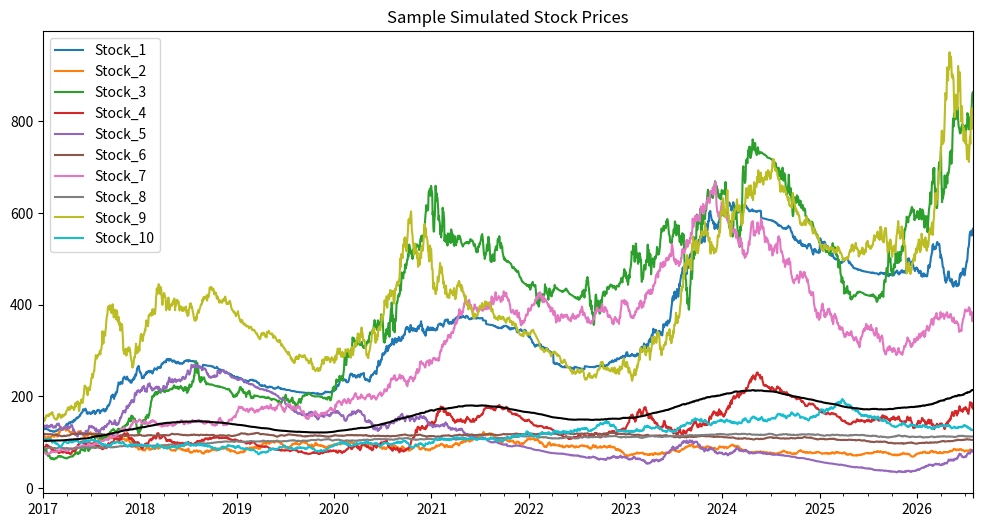
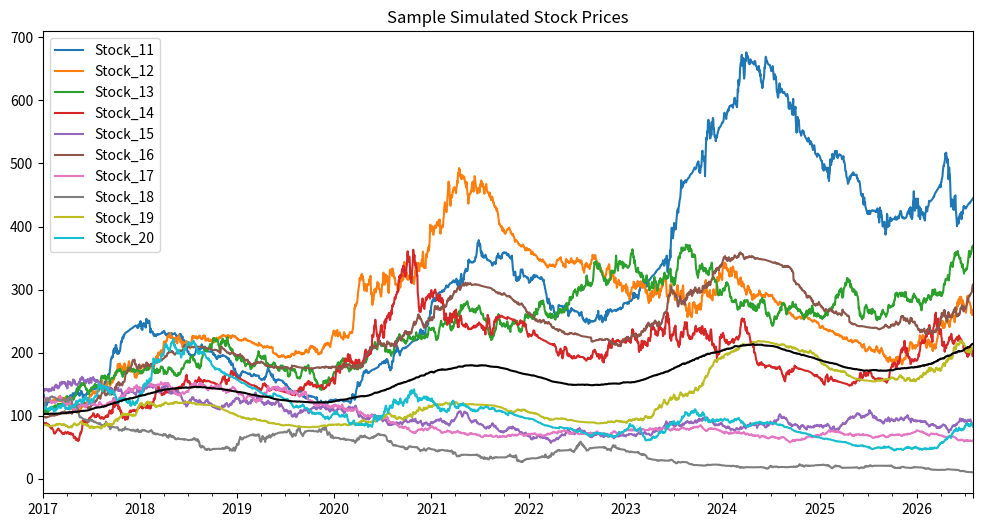
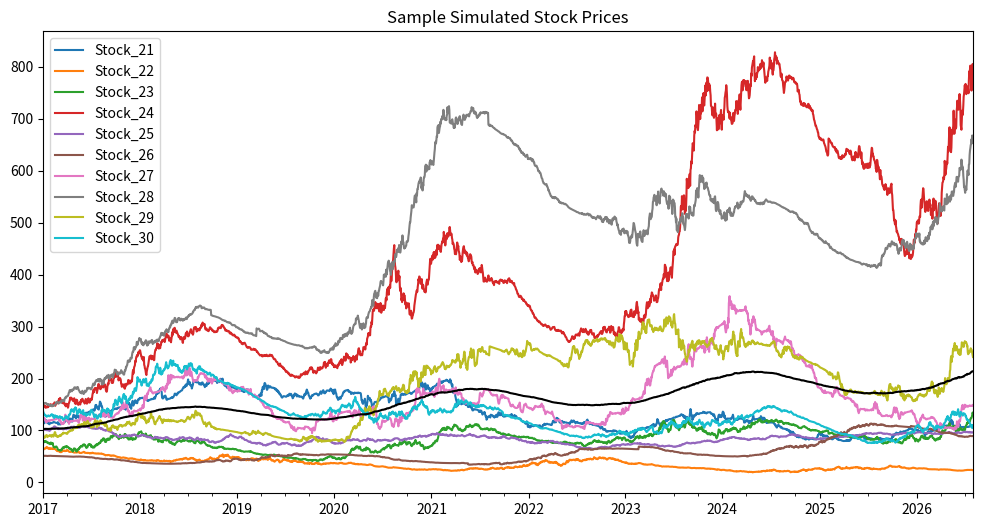
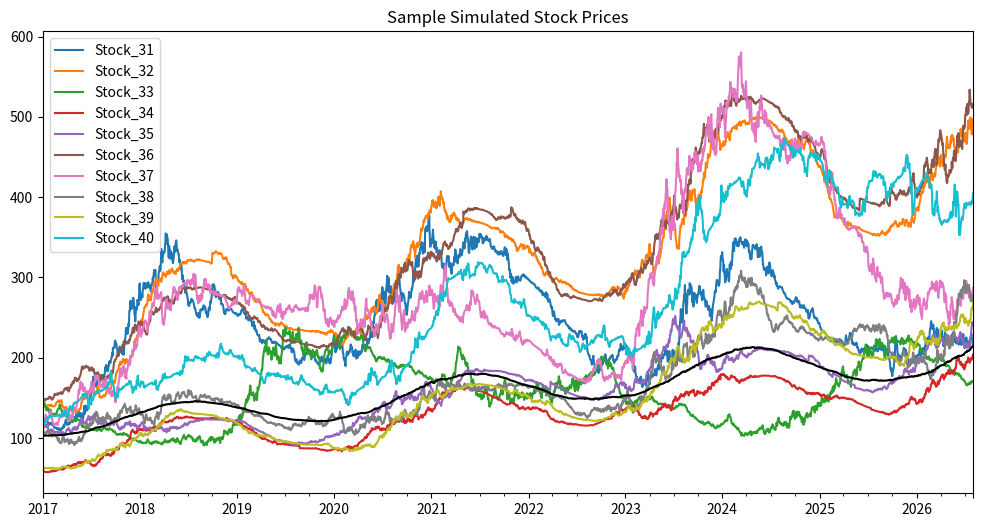
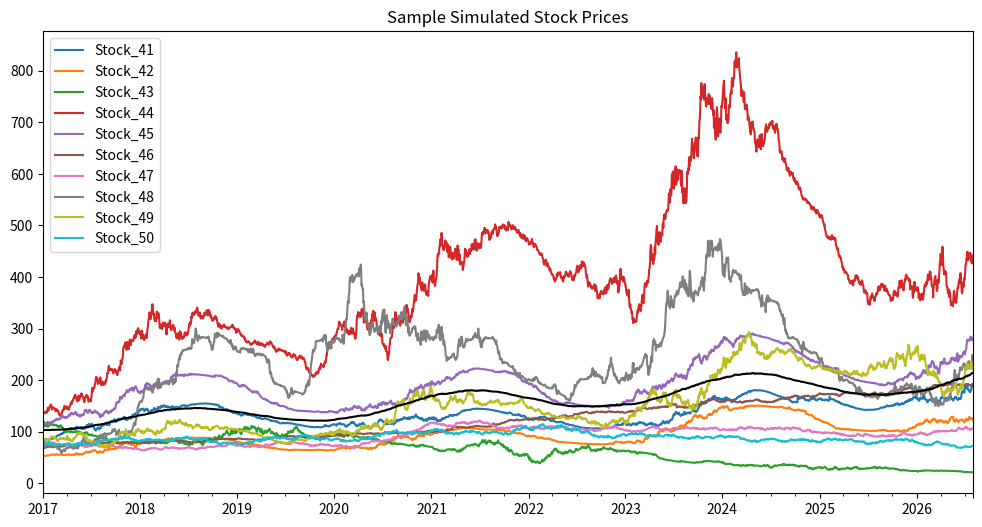
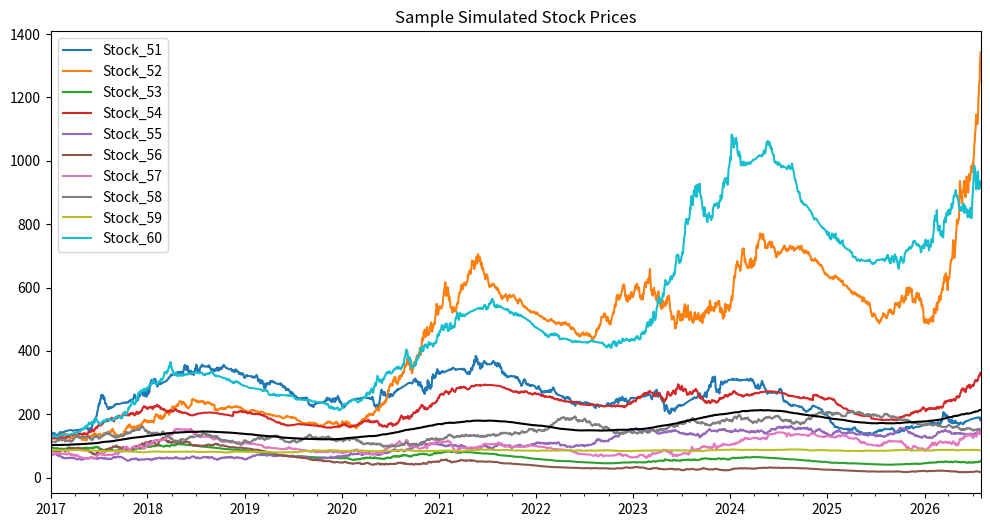
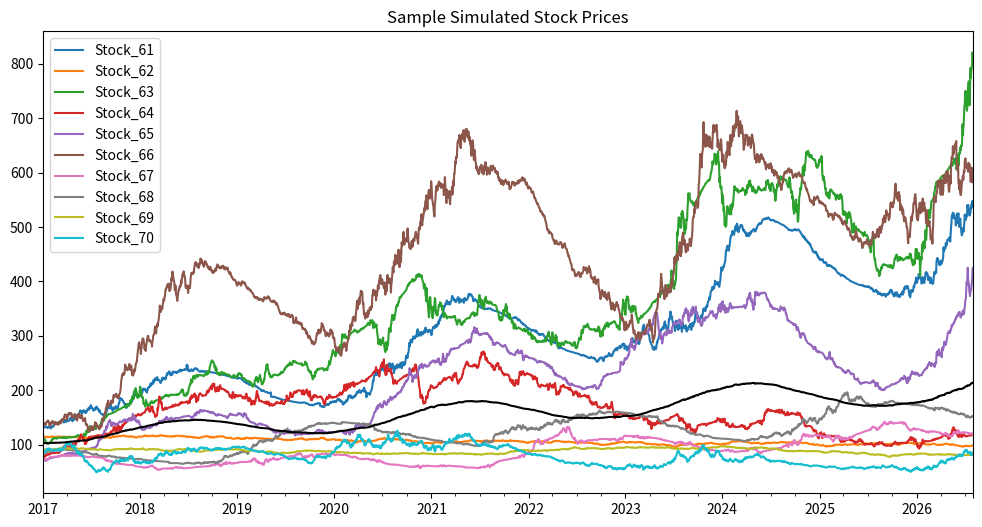
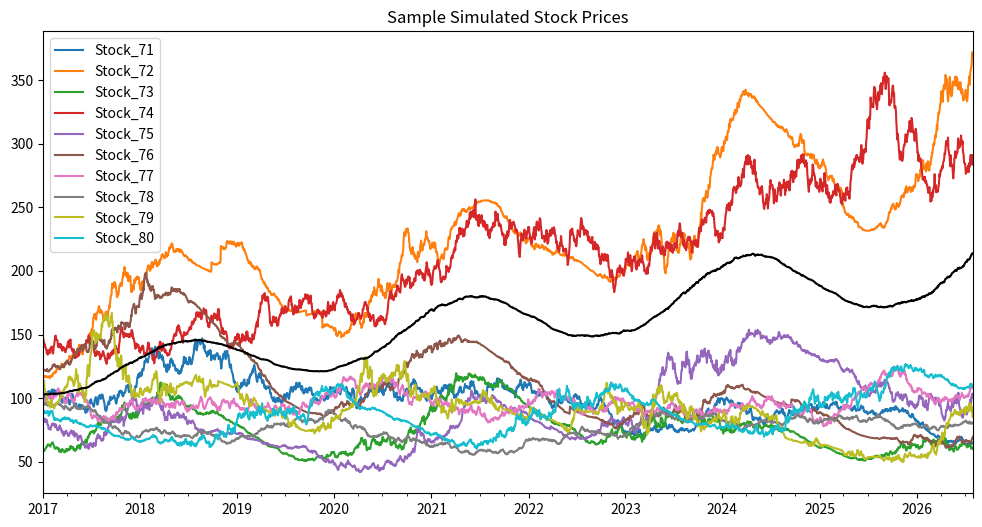
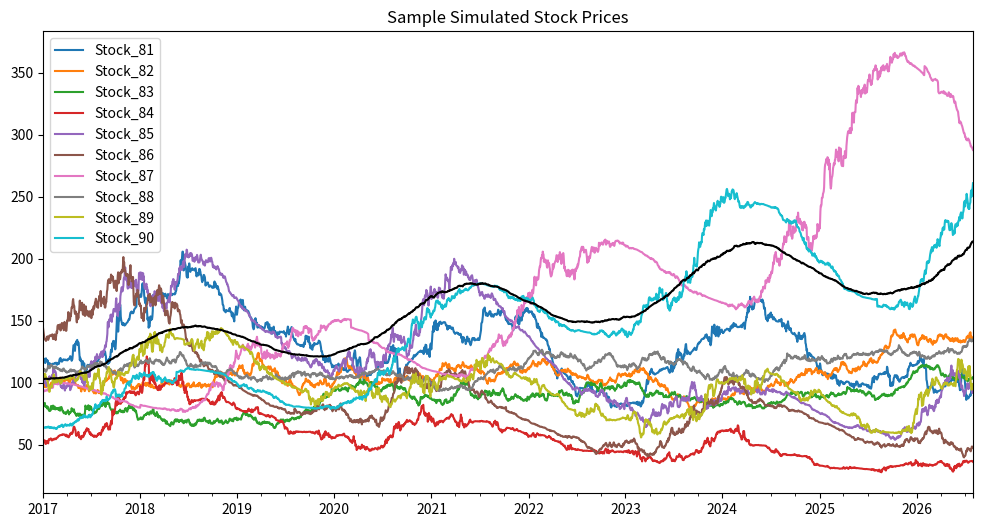
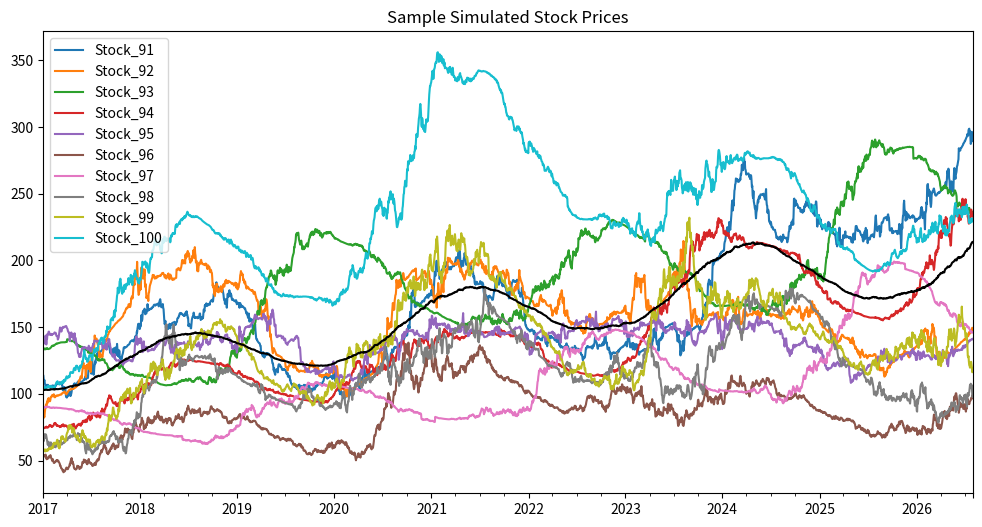
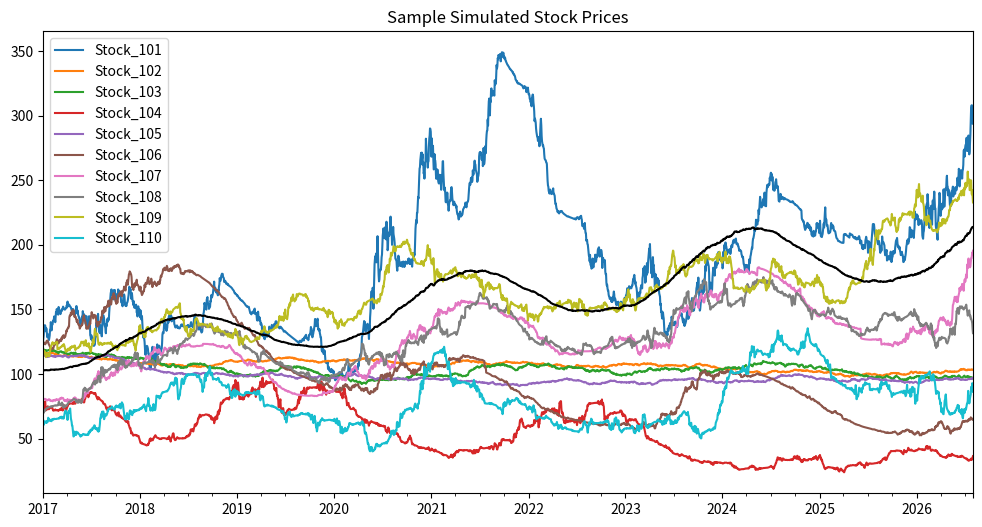
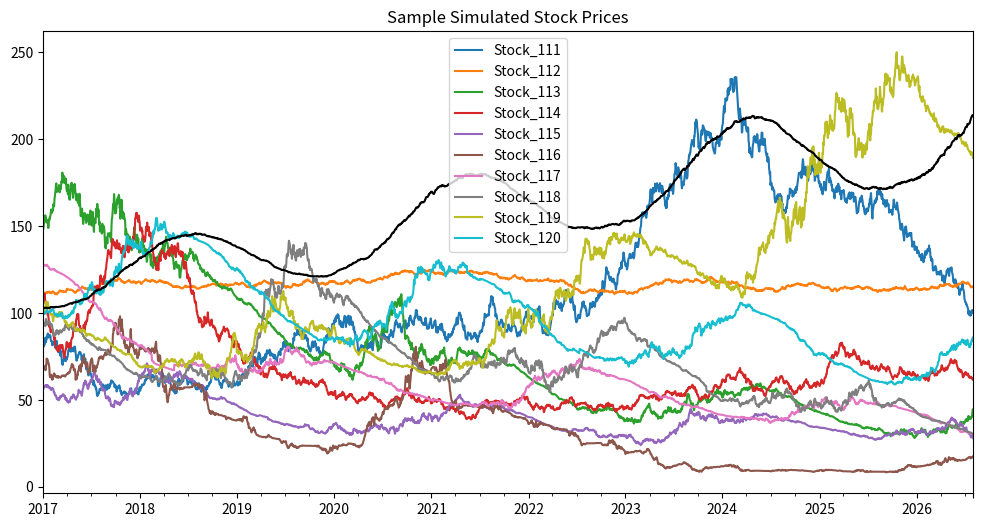
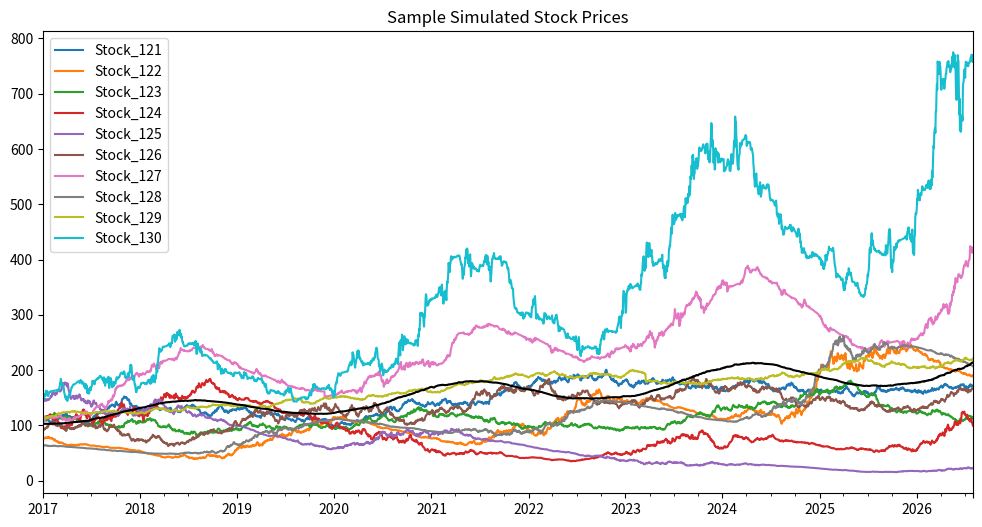
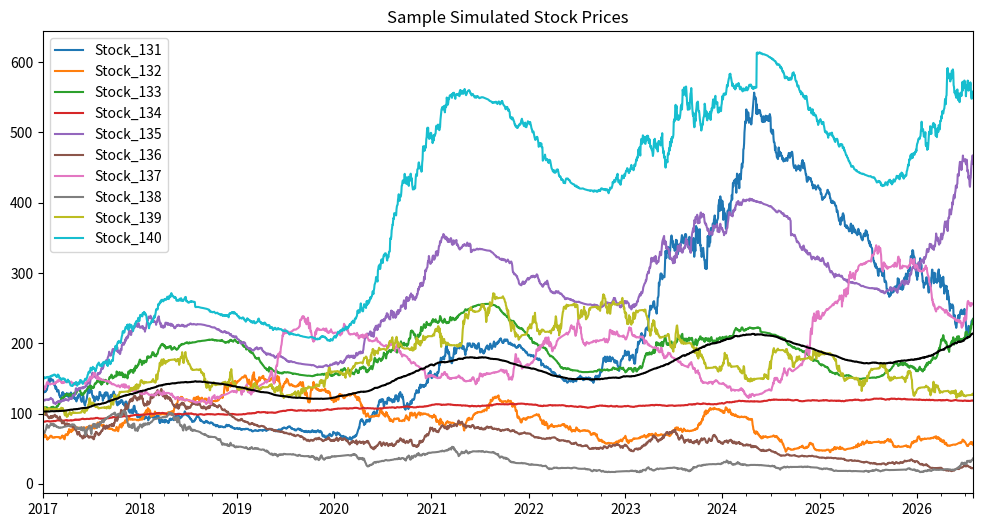
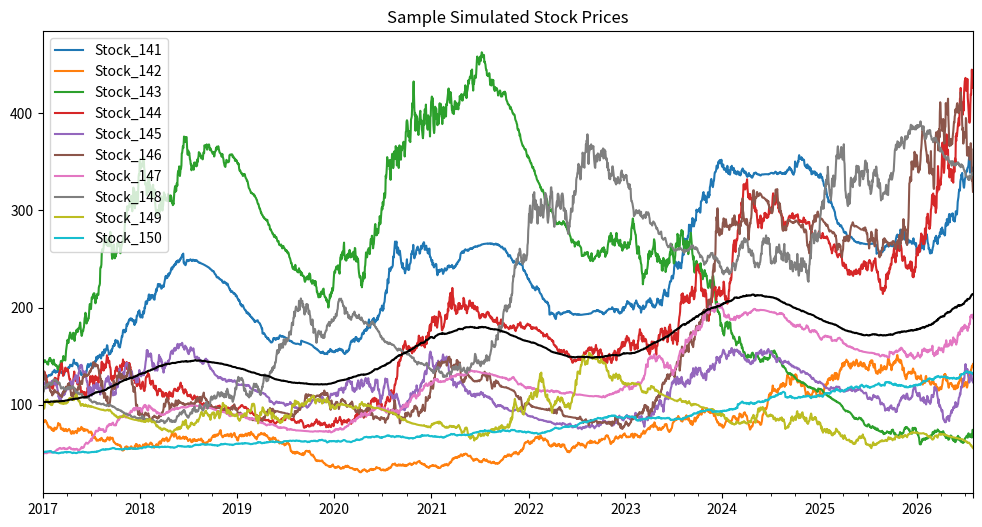
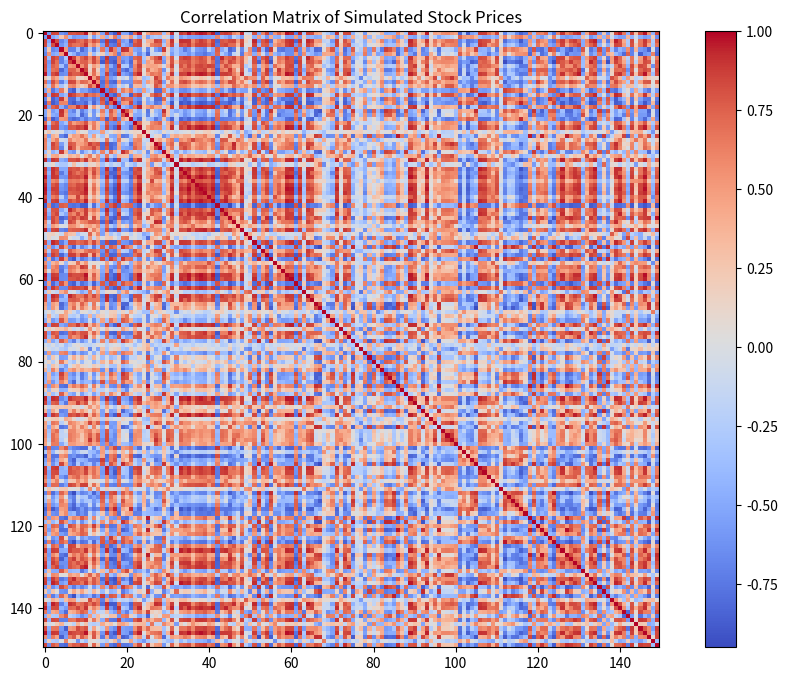

Write the Python code that produced these figures, in order.
import numpy as np
import pandas as pd
import matplotlib.pyplot as plt

np.random.seed(133455)
#np.random.seed(13379)
def simulate_ornstein_uhlenbeck(mu, theta, sigma, dt, n_steps, X0):
    """
    Simulate the Ornstein-Uhlenbeck process using the Euler-Maruyama method.
    """

    # Initialize the array to store the process values
    X = np.zeros(n_steps)
    X[0] = X0

    # Simulate the Ornstein-Uhlenbeck process
    for t in range(1, n_steps):
        Z = np.random.normal(0, 1)  # Random normal noise
        X[t] = X[t-1] + theta * (mu - X[t-1]) * dt + sigma * np.sqrt(dt) * Z

    return X

if __name__ == "__main__":
    # Parameters
    n_stocks = 120
    n_obs = 2500
    dt = 1/252  # daily steps assuming 252 trading days/year
    time_index = np.arange(n_obs)

    # Initialize the stock prices
    initial_prices = np.random.uniform(50, 150, n_stocks)
    prices = np.zeros((n_obs, n_stocks))
    prices[0, :] = initial_prices

    groups = 6
    group_sizes = [40, 20, 10, 30, 5, 15]  # Number of stocks per group

    # Randomly assign μ (drift) and σ (volatility) per group
    mus_g = np.random.uniform(0.025, 0.125, 4)  # Drift positive
    mus_g = np.concatenate([mus_g, np.random.uniform(-0.1125, -0.025, 2)])  # Drift negative

    sigmas_g = np.random.uniform(0.05, 0.3, groups)  # Volatility

    # Assign μ and σ to each stock based on the group
    mus = []
    sigmas = []
    for i in range(groups):
        mus = np.concatenate([mus, np.repeat(mus_g[i], group_sizes[i])])
        sigmas = np.concatenate([sigmas, np.repeat(sigmas_g[i], group_sizes[i])])
    
    for i in range(n_stocks - sum(group_sizes)-2):
        mus = np.concatenate([mus, np.random.uniform(-0.1, 0.1, 1)])
        sigmas = np.concatenate([sigmas, np.random.uniform(0.05, 0.3, 1)])
    
    for i in range(1):
        mus = np.concatenate([mus, np.random.uniform(-0.15, -0.1, 1)])
        sigmas = np.concatenate([sigmas, np.random.uniform(0.01, 0.05, 1)])

    for i in range(1):
        mus = np.concatenate([mus, np.random.uniform(0, 0.01, 1)])
        sigmas = np.concatenate([sigmas, np.random.uniform(0.01, 0.02, 1)])
           
    # Decide which stocks get seasonality
    seasonal_stocks_mu = np.random.choice([0, 1], size=n_stocks, p=[0.6, 0.4])  # 40% of stocks seasonal
    seasonal_amplitudes = np.random.uniform(0.1, 0.225, n_stocks) * seasonal_stocks_mu
    seasonal_periods = np.random.randint(100, 400, n_stocks) * seasonal_stocks_mu

    # Seasonality for volatility (sigma)
    seasonal_stocks_vol = np.random.choice([0, 1], size=n_stocks, p=[0.6, 0.4])  # 40% of stocks have seasonal
    seasonal_sigma_amplitudes = np.random.uniform(0.05, 0.275, n_stocks) * seasonal_stocks_vol  # Smaller amplitudes
    seasonal_sigma_periods = np.random.randint(50, 150, n_stocks) * seasonal_stocks_vol

    # Jump Parameters
    jump_prob = 0.005  # .05% chance for a jump each day
    jump_mean = 0  # Mean of jump size (no drift in jump)
    jump_std = 0.025  # Standard deviation of jump size

    # Global Seasonality Terms
    global_seasonality_amplitude = 0.45  # Amplitude of the global seasonality
    global_seasonality_period = 756  # Length of the global seasonality (e.g., 252 days = 1 trading year)

    # Global seasonality impacts 70% of the stocks
    impacted_stocks_global = np.random.choice([1, 0], size=n_stocks, p=[0.70, 0.30]) 
    #impacted_stocks_global[-2:] = 0  # Last two stocks are not impacted by global seasonality

    # Stocks not impacted by global seasonality. Take a small subset of stocks to be impacted inversely
    impacted_stocks_global_inv = np.where(impacted_stocks_global == 0)[0]
    impacted_stocks_global_inv = np.random.choice(impacted_stocks_global_inv, size=20, replace=False)

    # Generate GBM paths
    for t in range(1, n_obs):
        rand = np.random.normal(0, 1, n_stocks)
        jump_rand = np.random.rand(n_stocks) < jump_prob

        # Loop over each stock
        for i in range(n_stocks):
            
            # Calculate the volatility with seasonality
            seasonal_component_vol = 0
            if seasonal_stocks_vol[i] == 1:
                seasonal_component_vol = seasonal_sigma_amplitudes[i] * np.cos(
                    2 * np.pi * t / seasonal_sigma_periods[i]
                )
            sigma_t = sigmas[i] + seasonal_component_vol  # Base volatility + seasonal component

            # Calculate the drift with seasonality
            seasonal_component_mu = 0  # Default if no seasonality
            if seasonal_stocks_mu[i] == 1:
                seasonal_component_mu = seasonal_amplitudes[i] * np.sin(
                    2 * np.pi * t / seasonal_periods[i]
                )
            mu_t = mus[i] + seasonal_component_mu

            # Add the global seasonality term to both drift and volatility
            if impacted_stocks_global[i] == 1:
                global_seasonality_factor = global_seasonality_amplitude * np.sin(2 * np.pi * t / global_seasonality_period)
                mu_t += global_seasonality_factor  # Adding to the drift (global trend)
                sigma_t += global_seasonality_factor * 0.3  # Adding a smaller effect to the volatility (global volatility)

            if i in impacted_stocks_global_inv:
                global_seasonality_factor = -global_seasonality_amplitude * np.sin(2 * np.pi * t / global_seasonality_period)
                mu_t += global_seasonality_factor  # Adding to the drift (global trend)
                sigma_t += global_seasonality_factor * 0.3  # Adding a smaller effect to the volatility (global volatility)

            # Calculate the drift and volatility with seasonality
            price_change = (mu_t - 0.5 * sigma_t ** 2) * dt + sigma_t * np.sqrt(dt) * rand[i]
            
            # Check if a jump occurs and apply it
            if jump_rand[i]:  # If the stock experiences a jump
                jump = np.random.normal(jump_mean, jump_std)  # Randomly sample jump size from normal distribution
                price_change += jump  # Add the jump to the daily price change
        
            # Update the price for the current stock
            prices[t, i] = prices[t-1, i] * np.exp(price_change)  # Update stock price based on the return

    ##### Simulate the Ornstein-Uhlenbeck process for a subset of stocks #####
    n_stocks_ornstein = 10
    mu = np.random.uniform(75, 125, n_stocks_ornstein)          # Long-term mean
    theta = np.random.uniform(0.2, 0.5, n_stocks_ornstein)      # Mean reversion rate
    sigma = np.random.uniform(3, 6, n_stocks_ornstein)          # Volatility (standard deviation)
    dt = 1/252                                                  # Time step size (e.g., 1 day, can be adjusted)
    n_steps = n_obs                                             # Number of time steps (e.g., number of days)
    X0 = np.random.uniform(75, 125, n_stocks_ornstein)          # Initial value (start price)

    # Simulate the Ornstein-Uhlenbeck process
    ou_stocks = np.zeros((n_steps, n_stocks_ornstein))
    for i in range(n_stocks_ornstein):
        X = simulate_ornstein_uhlenbeck(mu[i], theta[i], sigma[i], dt, n_steps, X0[i])
        ou_stocks[:, i] = X

    #Append the OU stocks to the simulated stock prices
    prices = np.concatenate([prices, ou_stocks], axis=1)
    
    ###### Simulate the Heston Model  for a subset of stocks ######
    n_stocks_heston = 20
    S0 = np.random.uniform(75, 125, n_stocks_heston) # Initial price
    mu = 0.07  # Drift
    kappa = 1.0  # Mean-reversion speed for volatility
    theta = 0.05  # Long-term volatility variance
    sigma = 0.2  # Volatility of volatility
    v0 = np.random.uniform(0.04, 0.8, n_stocks_heston)  # Initial volatility
    T = 1  # Time horizon (1 year)
    n_steps = n_obs  # Daily steps
    n_simulations = n_stocks_heston  # Simulations

    # Time discretization
    dt = T / n_steps
    prices_h = np.zeros((n_simulations, n_steps))
    volatilities = np.zeros((n_simulations, n_steps))

    # Initial conditions
    prices_h[:, 0] = S0
    volatilities[:, 0] = v0

    # Simulate asset price and volatility using the Heston model
    for i in range(n_simulations):
        for t in range(1, n_steps):
            # Stochastic volatility model (Ornstein-Uhlenbeck for volatility)
            dW_v = np.random.normal(0, np.sqrt(dt))  # Volatility noise
            v_t = volatilities[i, t-1]
            v_t_new = v_t + kappa * (theta - v_t) * dt + sigma * np.sqrt(v_t) * dW_v
            volatilities[i, t] = max(v_t_new, 0)  # Ensure non-negative volatility
            
            # Asset price dynamics (GBM with stochastic volatility)
            dW_s = np.random.normal(0, np.sqrt(dt))  # Asset price noise
            price_change = (mu - 0.5 * volatilities[i, t] ** 2) * dt + np.sqrt(volatilities[i, t]) * dW_s
            prices_h[i, t] = prices_h[i, t-1] * np.exp(price_change)

    #Append the Heston stocks to the simulated stock prices
    prices = np.concatenate([prices, prices_h.T], axis=1)

    # Randomize the order of the stocks
    stock_order = np.random.permutation(len(prices[0]))
    prices = prices[:, stock_order]

    # Convert to DataFrame. Time index is the date range from 2017-01-01, has no real meaning
    dates = pd.date_range(start="2017-01-01", periods=n_obs, freq='B')  # Business days
    price_df = pd.DataFrame(prices, index=dates, columns=[f"Stock_{i+1}" for i in range(len(prices[0]))])

    # Show 10 time-series in 10 plots
    for i in range(0, len(prices[0]), 10):
        price_df.iloc[:, i:i+10].plot(figsize=(12, 6), title="Sample Simulated Stock Prices")
        price_df.mean(axis=1).plot(color='black', label='Mean')
        plt.show()
    
    #Find the correlation matrix
    corr_matrix = price_df.corr().round(4)
    plt.figure(figsize=(12, 8))
    plt.imshow(corr_matrix, cmap='coolwarm', interpolation='none')
    plt.colorbar()
    plt.title('Correlation Matrix of Simulated Stock Prices')

    # Save to CSV for student use
    price_df.index.name = 'Date'
    price_df.to_csv("simulated_stock_data.csv")

    # Plot all stock prices and the mean
    price_df.plot(figsize=(10, 6), title="Simulated Stock Prices", legend=False)
    price_df.mean(axis=1).plot(color='black', label='Mean of all stocks', linewidth=3)
    plt.xlabel("Date", fontsize=12)
    plt.ylabel("Price", fontsize=12)
    #plt.ylim([0, 1000])
    plt.savefig("simulated_stock_prices.png", dpi=300, bbox_inches='tight')
    plt.show()

    #Count how many stocks have a positive return from the beginning to the end
    positive_returns = (price_df.iloc[-1] > price_df.iloc[0]).sum()
    print(f"Number of stocks with positive returns: {positive_returns}")

    #Count how many stocks have a negative return from the beginning to the end
    negative_returns = (price_df.iloc[-1] < price_df.iloc[0]).sum()
    print(f"Number of stocks with negative returns: {negative_returns}")

    #Mean increace of the stock prices from the beginning to the end
    median_increase = ((price_df.iloc[-1] - price_df.iloc[0]) / price_df.iloc[0]).median()
    print(f"Median increase of stock prices: {100*median_increase:.4f}%")


